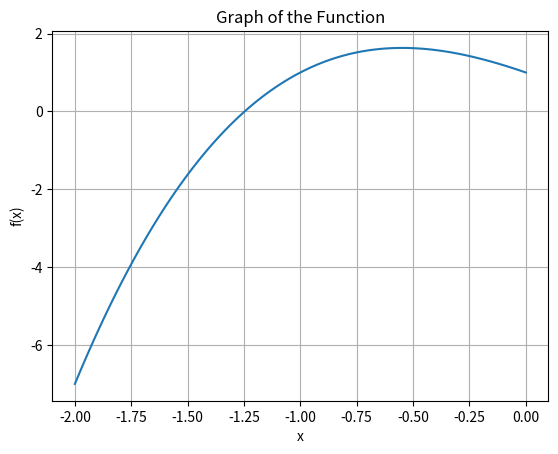

Write the Python code that produced this figure.

#? ----------------------
# [redacted]
# [redacted]
#? ----------------------

import numpy as np
import scipy as sp
import matplotlib.pyplot as plt


def plot_function(func, a, b):
    """
    This function plots the graph of the input function
    within the given interval [a,b).
    """
    x = np.linspace(a, b, 100)
    y = func(x)
    plt.plot(x, y)
    plt.xlabel('x')
    plt.ylabel('f(x)')
    plt.title('Graph of the Function')
    plt.grid(True)
    plt.show()


def bisection_method(func, a, b, tol=1e-6, max_iter=100):
    """
    Bisection method to find the root of a function within a given interval.

    Parameters:
    - func: The function for which the root is to be found.
    - a, b: Interval [a, b] within which the root is searched for.
    - tol: Tolerance level for checking convergence of the method.
    - max_iter: Maximum number of iterations.

    Returns:
    - root: Approximation of the root.
    """

    # Check if the interval is valid (signs of f(a) and f(b) are different)
    if np.sign(func(a)) == np.sign(func(b)):
        raise ValueError("Signs of f(a) and f(b) must be different.")

    # Main loop starts here
    iter_count = 1
    while iter_count <= max_iter:
        # Calculate midpoint
        c = (a + b) / 2
        
        # Check if the root is found or within tolerance
        if np.abs(func(c)) < tol:
            return c
        
        # Update interval [a, b]
        if np.sign(func(c)) == np.sign(func(a)):
            a = c
        else:
            b = c
        
        iter_count += 1
    
    print("Warning! Exceeded the maximum number of iterations.")
    return (a + b) / 2

# Example usage:
if __name__ == "__main__":
    # Define the function for which the root is to be found
    # func = lambda x: x**2 - x - 1  # First Function (f1)
    
    # Uncomment the below line to use the Second Function
    func = lambda x: x**3 - x**2 - 2*x + 1  # Second Function (f2)

    # Call plot_function to plot graph of the function
    plot_function(func, -2, 0)

    # Set the interval [a, b] for the search
    a_1 = -1; b_1 = 1;  # For first root (change the values as required)
    a_2 = -2; b_2 = 2;  # For second root (change the values as required)
    a_3 = -3; b_3 = 3;  # For third root (change the values as required)

    # Call the bisection method
    our_root_1 = bisection_method(func, a_1, b_1)
    our_root_2 = bisection_method(func, a_2, b_2)
    our_root_3 = bisection_method(func, a_3, b_3)

    # Call SciPy method root, which we consider as a reference method.
    sp_result_1 = sp.optimize.root(func, (a_1 + b_1) / 2)
    sp_root_1 = sp_result_1.x.item()

    sp_result_2 = sp.optimize.root(func, (a_2 + b_2) / 2)
    sp_root_2 = sp_result_2.x.item()
    
    sp_result_3 = sp.optimize.root(func, (a_3 + b_3) / 2)
    sp_root_3 = sp_result_3.x.item()

    # Print the result
    print("1st root found by Bisection Method = {:0.8f}.".format(our_root_1))
    print("1st root found by SciPy = {:0.8f}".format(sp_root_1))

    print("2nd root found by Bisection Method = {:0.8f}.".format(our_root_2))
    print("2nd root found by SciPy = {:0.8f}".format(sp_root_2))
    
    print("3rd root found by Bisection Method = {:0.8f}.".format(our_root_3))
    print("3rd root found by SciPy = {:0.8f}".format(sp_root_3))

